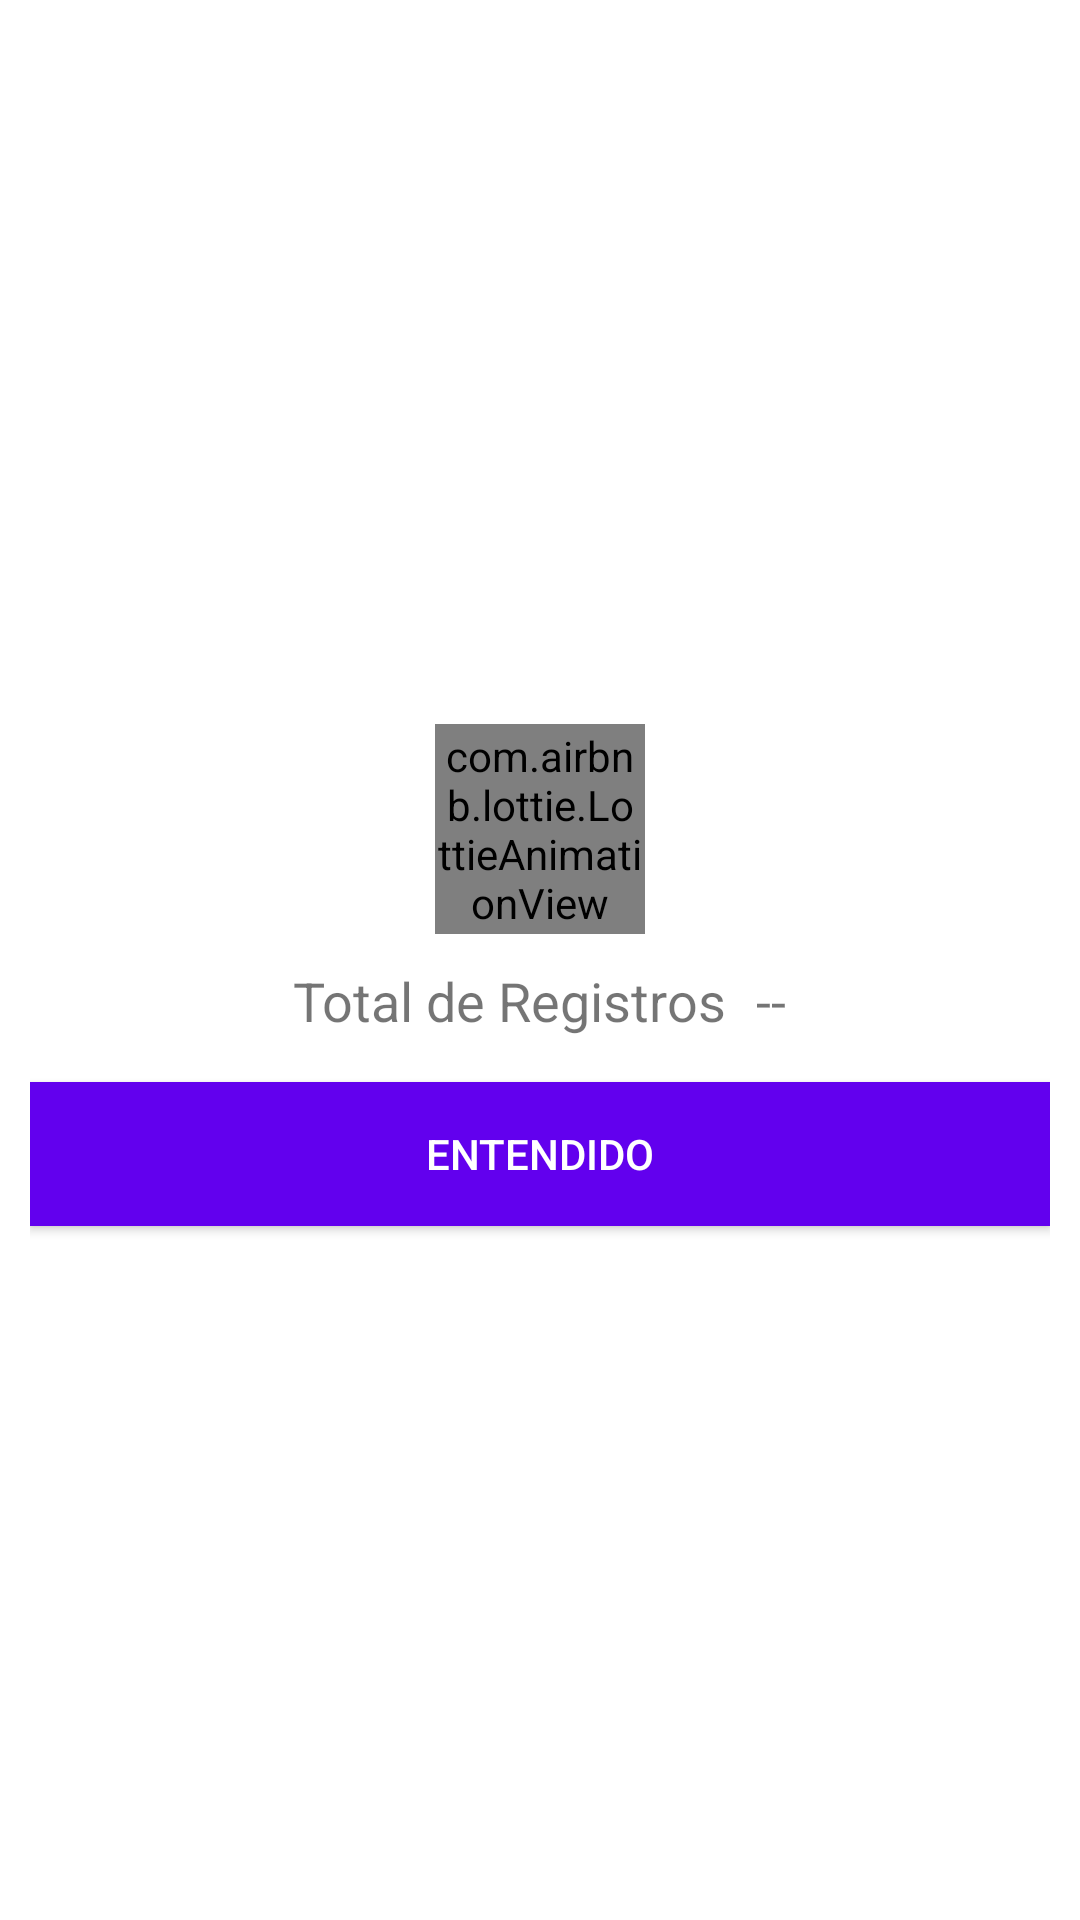

Android layout source for this screen:
<!-- AndroidManifest.xml: application theme AppTheme -->
<!-- res/layout/cuadro_dialogo_total_registros.xml -->
<?xml version="1.0" encoding="utf-8"?>
<androidx.appcompat.widget.LinearLayoutCompat xmlns:android="http://schemas.android.com/apk/res/android"
    android:layout_width="300dp"
    android:layout_height="300dp"
    xmlns:app="http://schemas.android.com/apk/res-auto"
    android:padding="10dp"
    android:layout_gravity="center"
    android:orientation="vertical"
    android:background="#fff">

    <androidx.appcompat.widget.LinearLayoutCompat
        android:layout_width="match_parent"
        android:layout_height="match_parent"
        android:orientation="vertical"
        android:gravity="center">


        <com.airbnb.lottie.LottieAnimationView
            android:layout_marginTop="10dp"
            android:layout_width="70dp"
            android:layout_height="70dp"
            android:layout_gravity="center"
            app:lottie_imageAssetsFolder="assets"
            app:lottie_fileName="animacion_password.json"
            app:lottie_loop="true"
            app:lottie_autoPlay="true"/>
        
        <androidx.appcompat.widget.LinearLayoutCompat
            android:layout_width="match_parent"
            android:layout_height="wrap_content"
            android:orientation="horizontal"
            android:gravity="center"
            android:layout_marginTop="10dp">
            
            <TextView
                android:text="@string/TxtTotal"
                android:textSize="18sp"
                android:layout_width="wrap_content"
                android:layout_height="wrap_content"/>

            <TextView
                android:id="@+id/Total"
                android:text="@string/Total"
                android:textSize="18sp"
                android:layout_marginStart="10dp"
                android:layout_width="wrap_content"
                android:layout_height="wrap_content"/>

        </androidx.appcompat.widget.LinearLayoutCompat>

        <Button
            android:id="@+id/btnEntendidoTotal"
            android:text="@string/btnEntendidoTotal"
            android:textColor="#fff"
            android:layout_marginTop="15dp"
            android:background="@color/colorPrimary"
            android:layout_width="match_parent"
            android:layout_height="wrap_content"/>

    </androidx.appcompat.widget.LinearLayoutCompat>

</androidx.appcompat.widget.LinearLayoutCompat>
<!-- resources referenced by this layout -->
<resources>
  <string name="Total">--</string>
  <string name="TxtTotal">Total de Registros</string>
  <string name="btnEntendidoTotal">Entendido</string>
  <style name="AppTheme" parent="Theme.AppCompat.Light.DarkActionBar">
          <item name="colorPrimary">@color/colorPrimary</item>
          <item name="colorPrimaryDark">@color/colorPrimaryDark</item>
          <item name="colorAccent">@color/colorAccent</item>
      </style>
  <!-- not gathered from this repository: default colours our renderer supplied (Android Studio template values) -->
  <color name="colorPrimary">#FF6200EE</color>
  <color name="colorPrimaryDark">#FF3700B3</color>
  <color name="colorAccent">#FF03DAC5</color>
</resources>
